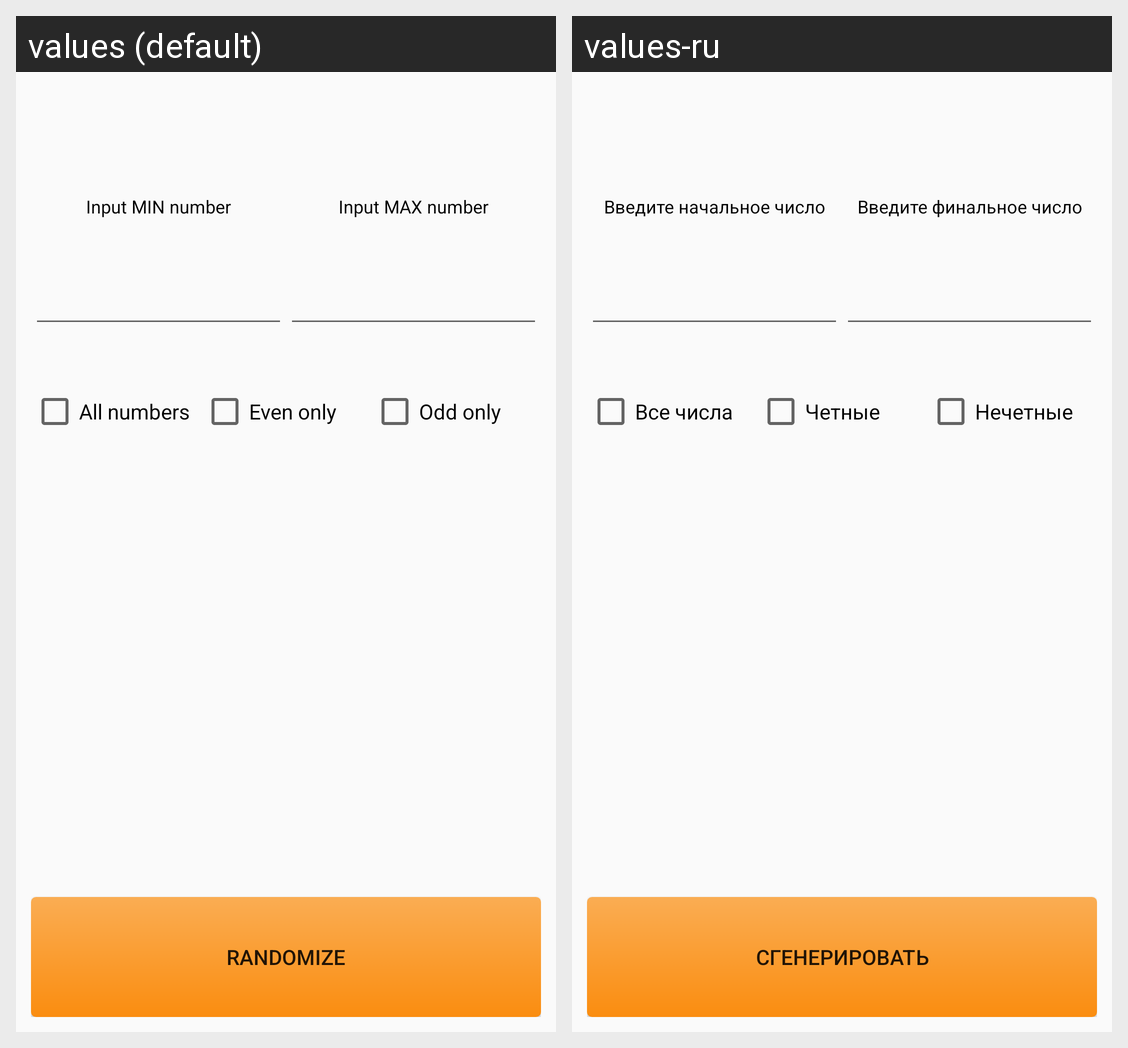

The Android screen above is rendered under two locales of the same app. Produce the string resources it draws, with the default and per-locale values.
Android screen res/layout/activity_main.xml rendered under 2 locales, left to right: values (default), values-ru. Device: Nexus 5 (rendered at 1080×1920; each locale shown at half size, 540×960, under a caption strip naming it); theme AppTheme.
Strings drawn on this screen, with the default value and each locale's value (text and hints the layout hard-codes, and strings that could not be matched under every locale, appear in the picture but are not listed):

input_min_number
  values: Input MIN number
  values-ru: Введите начальное число

input_max_number
  values: Input MAX number
  values-ru: Введите финальное число

allNum
  values: All numbers
  values-ru: Все числа

even
  values: Even only
  values-ru: Четные

odd
  values: Odd only
  values-ru: Нечетные

randomize
  values: Randomize
  values-ru: Сгенерировать
